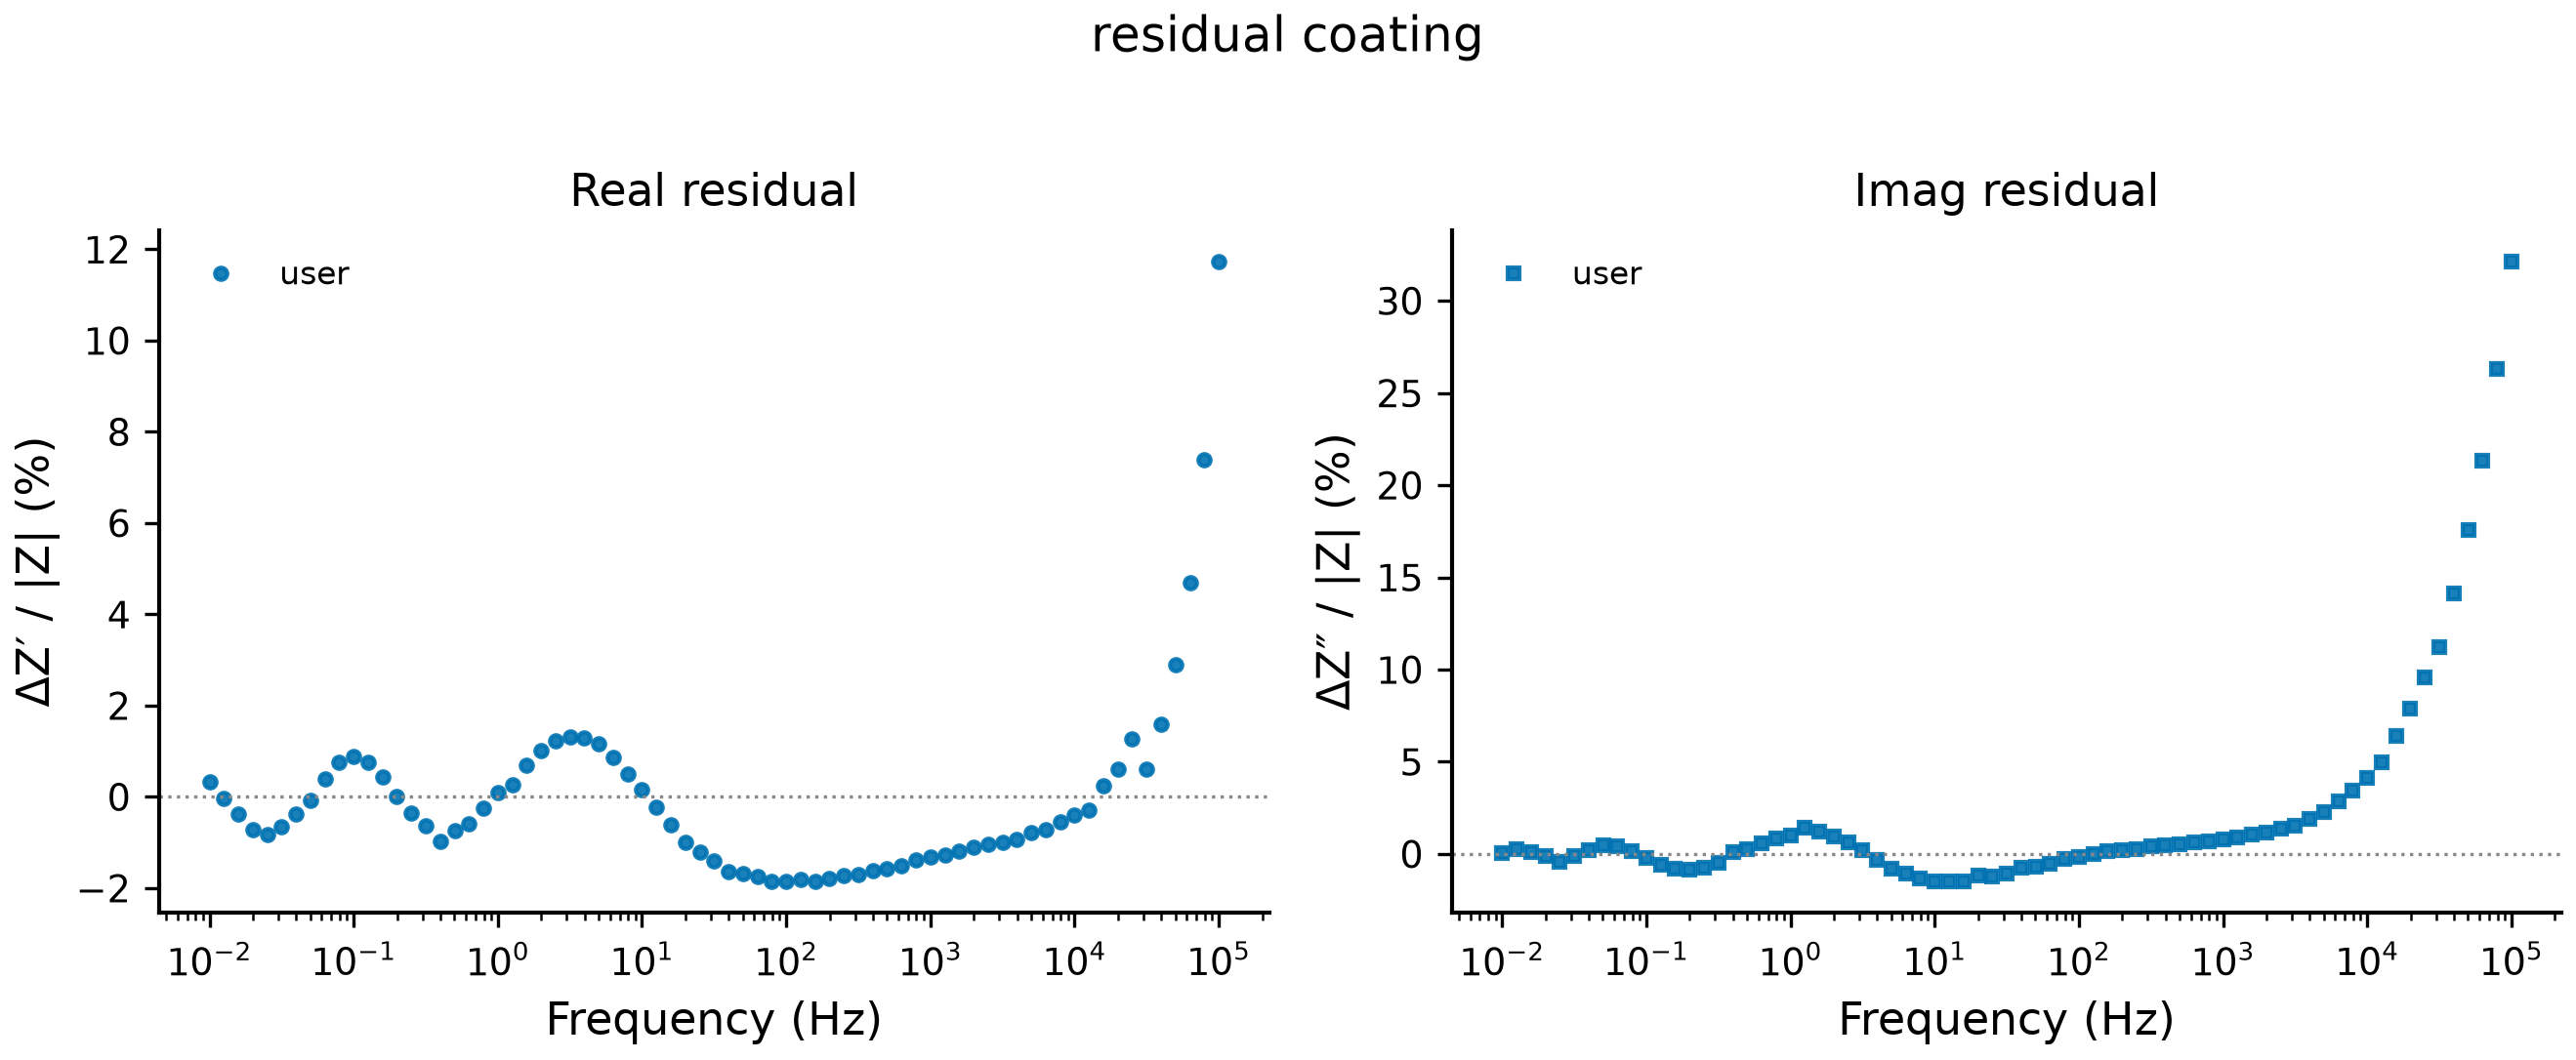

Data behind this chart, as committed beside it:
label, circuit, freq, residual_real, residual_imag, residual_real_rel, residual_imag_rel
user, coating, 100000, 142.6, 390.5, 0.1174, 0.3214
user, coating, 79433, 92.01, 327.4, 0.0739, 0.263
user, coating, 63096, 59.35, 269.4, 0.04699, 0.2133
user, coating, 50119, 36.9, 224.6, 0.02891, 0.176
user, coating, 39811, 20.57, 182, 0.016, 0.1415
user, coating, 31623, 7.799, 145.2, 0.006026, 0.1122
user, coating, 25119, 16.31, 122.8, 0.01271, 0.09563
user, coating, 19953, 7.829, 101.5, 0.006067, 0.07868
user, coating, 15849, 3.299, 82.83, 0.002549, 0.06401
user, coating, 12589, -3.898, 64.69, -0.002998, 0.04974
user, coating, 10000, -5.05, 53.61, -0.00388, 0.04119
user, coating, 7943, -7.223, 44.99, -0.00554, 0.03451
user, coating, 6310, -9.385, 37.33, -0.007183, 0.02858
user, coating, 5012, -10.14, 29.6, -0.007751, 0.02264
user, coating, 3981, -12.18, 24.92, -0.009294, 0.01902
user, coating, 3162, -13.18, 20.31, -0.01004, 0.01548
user, coating, 2512, -13.72, 18.16, -0.01044, 0.01382
user, coating, 1995, -14.38, 15.14, -0.01093, 0.01151
user, coating, 1585, -15.79, 13.72, -0.01197, 0.0104
user, coating, 1259, -16.84, 12.1, -0.01274, 0.009154
user, coating, 1000, -17.55, 10.72, -0.01325, 0.008091
user, coating, 794.3, -18.46, 9.294, -0.0139, 0.006998
user, coating, 631, -20.15, 8.403, -0.01512, 0.006306
user, coating, 501.2, -20.92, 7.06, -0.01565, 0.005281
user, coating, 398.1, -21.81, 6.279, -0.01625, 0.00468
user, coating, 316.2, -22.9, 5.524, -0.01699, 0.0041
user, coating, 251.2, -23.37, 3.408, -0.01727, 0.002518
user, coating, 199.5, -24.36, 2.646, -0.0179, 0.001944
user, coating, 158.5, -25.33, 1.902, -0.01849, 0.001389
user, coating, 125.9, -25.03, 0.004827, -0.01816, 3.5026025803335618e-06
user, coating, 100.0, -25.62, -1.914, -0.01844, -0.001377
user, coating, 79.43, -26.08, -3.773, -0.01859, -0.00269
user, coating, 63.1, -24.85, -7.526, -0.01754, -0.005314
user, coating, 50.12, -24.06, -9.759, -0.01678, -0.006807
user, coating, 39.81, -23.83, -11.08, -0.01638, -0.007613
user, coating, 31.62, -20.78, -15.82, -0.01406, -0.01071
user, coating, 25.12, -18.07, -18.45, -0.012, -0.01225
user, coating, 19.95, -15.47, -18.31, -0.01004, -0.01188
user, coating, 15.85, -9.603, -23.56, -0.006075, -0.0149
user, coating, 12.59, -3.742, -24.55, -0.002294, -0.01505
user, coating, 10.0, 2.638, -25.34, 0.001558, -0.01496
user, coating, 7.943, 9.047, -23.72, 0.005107, -0.01339
user, coating, 6.31, 16.07, -20.31, 0.008597, -0.01087
user, coating, 5.012, 23.16, -15.76, 0.01164, -0.007922
user, coating, 3.981, 27.74, -7.025, 0.01296, -0.003281
user, coating, 3.162, 30.61, 4.445, 0.01314, 0.001908
user, coating, 2.512, 31.26, 16.31, 0.01221, 0.006373
user, coating, 1.995, 28.86, 26.71, 0.01017, 0.009414
user, coating, 1.585, 22.26, 39.28, 0.007012, 0.01237
user, coating, 1.259, 9.41, 51.75, 0.002629, 0.01446
user, coating, 1.0, 3.643, 41.36, 0.000902, 0.01024
user, coating, 0.7943, -11.41, 38.27, -0.002482, 0.008329
user, coating, 0.631, -31.51, 31.68, -0.005999, 0.006032
user, coating, 0.5012, -44.08, 16, -0.007328, 0.00266
user, coating, 0.3981, -67.82, 8.318, -0.009799, 0.001202
user, coating, 0.3162, -49.55, -36.71, -0.006257, -0.004636
user, coating, 0.2512, -32.76, -67.06, -0.003605, -0.007379
user, coating, 0.1995, 1.799, -89.67, 0.0001727, -0.008605
user, coating, 0.1585, 51.74, -95.75, 0.004339, -0.00803
user, coating, 0.1259, 101.9, -81.09, 0.00749, -0.005958
... 11 more rows
